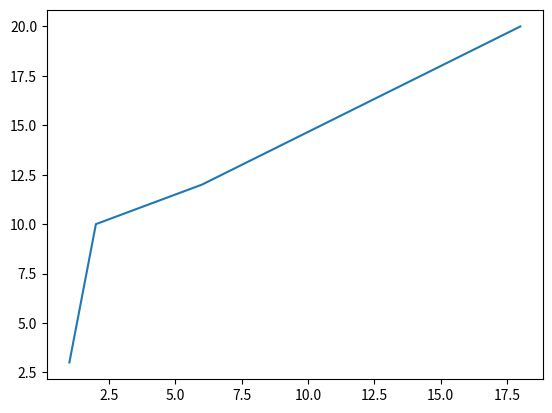

Source code (Python):
import numpy as np
import matplotlib.pyplot as plt
xpoints=np.array([1,2,6,18])
ypoints=np.array([3,10,12,20])
plt.plot(xpoints,ypoints)
plt.show()
